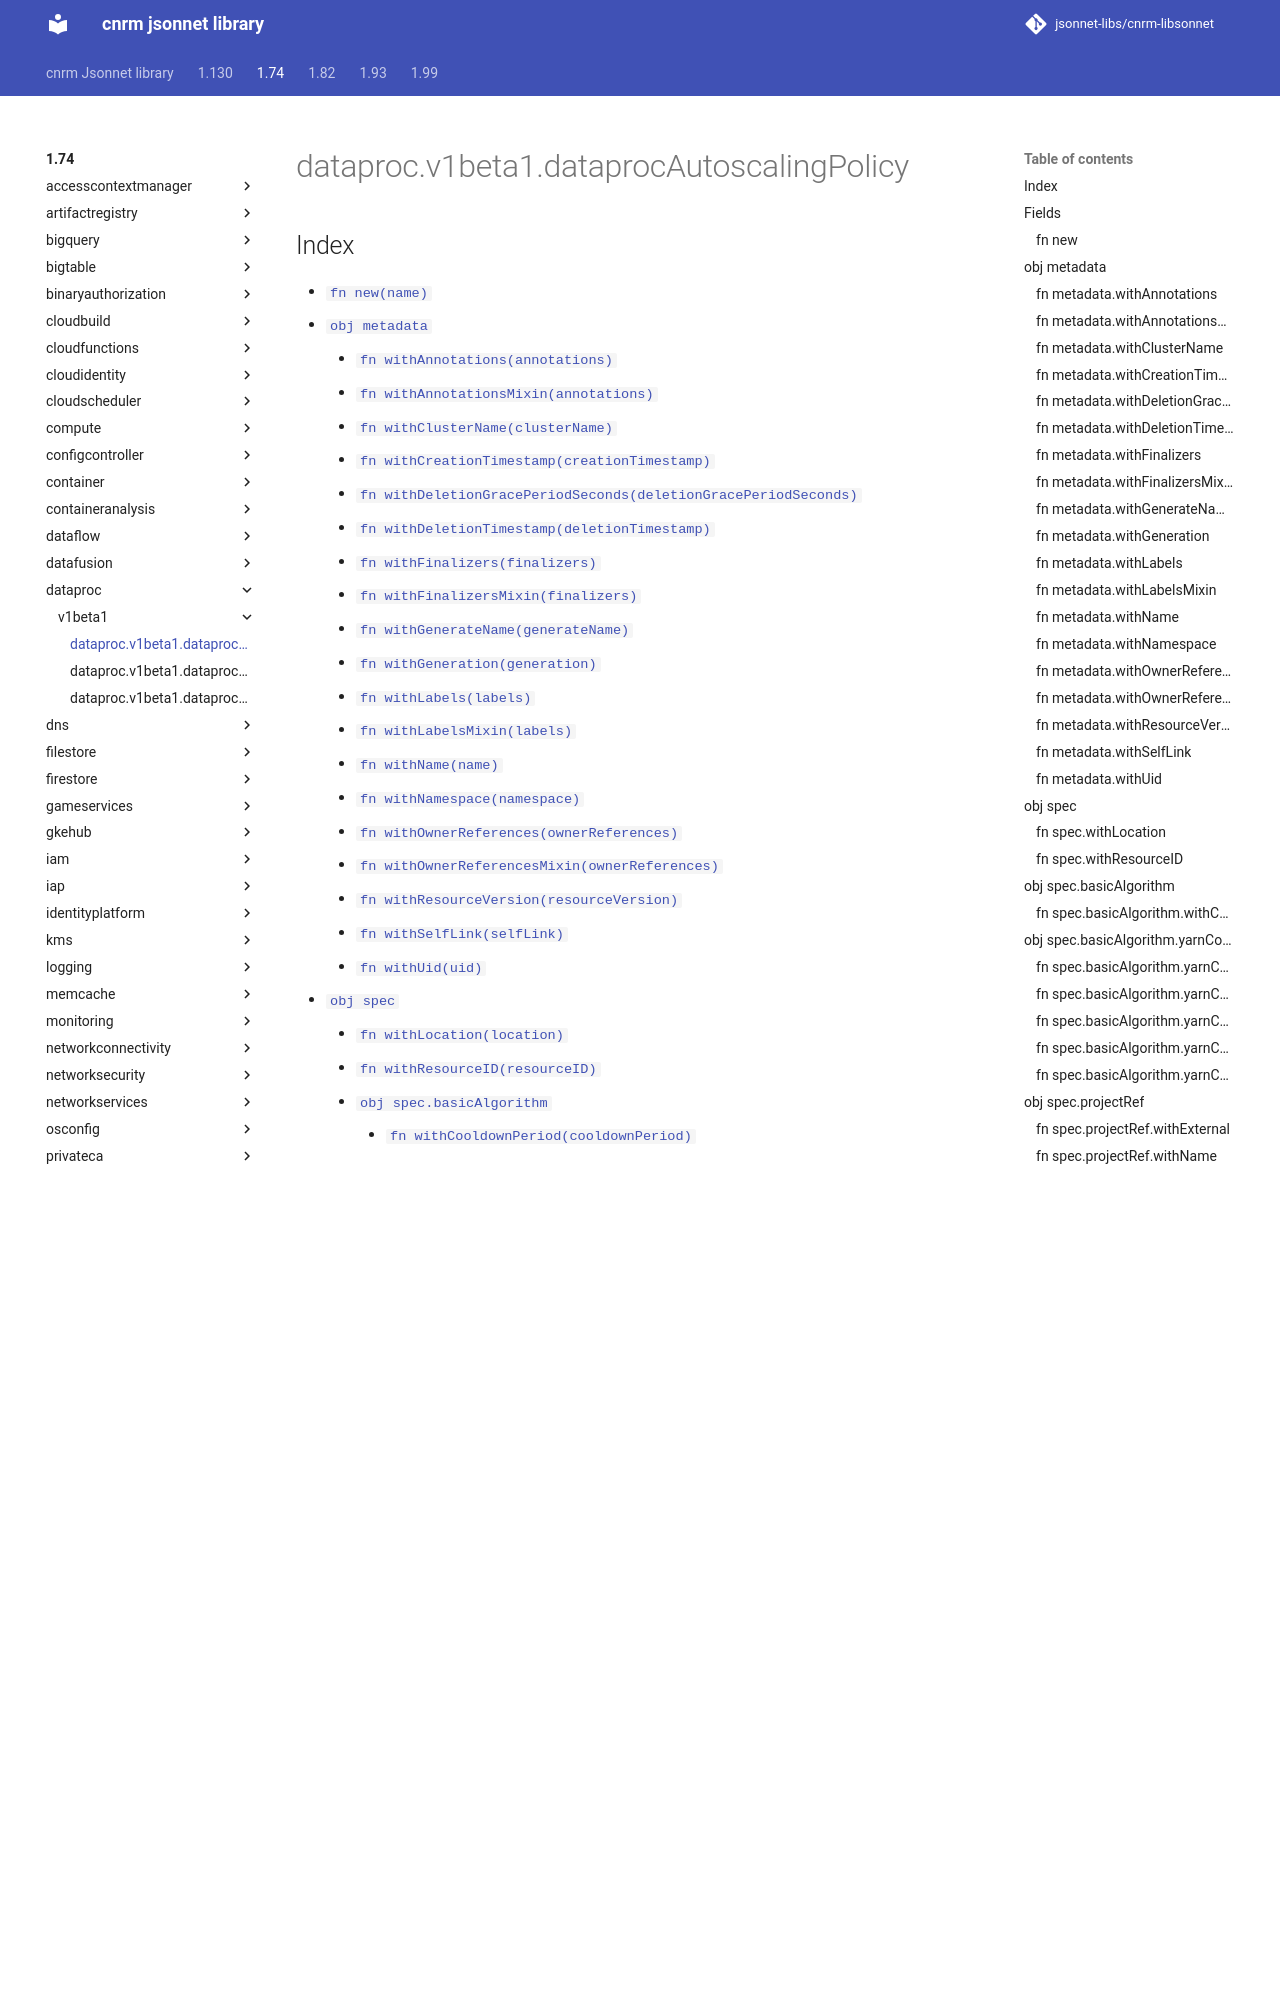

repository: jsonnet-libs/cnrm-libsonnet · page: 1.74/dataproc/v1beta1/dataprocAutoscalingPolicy/index.html · generator: mkdocs

---
permalink: /1.74/dataproc/v1beta1/dataprocAutoscalingPolicy/
---

# dataproc.v1beta1.dataprocAutoscalingPolicy



## Index

* [`fn new(name)`](#fn-new)
* [`obj metadata`](#obj-metadata)
  * [`fn withAnnotations(annotations)`](#fn-metadatawithannotations)
  * [`fn withAnnotationsMixin(annotations)`](#fn-metadatawithannotationsmixin)
  * [`fn withClusterName(clusterName)`](#fn-metadatawithclustername)
  * [`fn withCreationTimestamp(creationTimestamp)`](#fn-metadatawithcreationtimestamp)
  * [`fn withDeletionGracePeriodSeconds(deletionGracePeriodSeconds)`](#fn-metadatawithdeletiongraceperiodseconds)
  * [`fn withDeletionTimestamp(deletionTimestamp)`](#fn-metadatawithdeletiontimestamp)
  * [`fn withFinalizers(finalizers)`](#fn-metadatawithfinalizers)
  * [`fn withFinalizersMixin(finalizers)`](#fn-metadatawithfinalizersmixin)
  * [`fn withGenerateName(generateName)`](#fn-metadatawithgeneratename)
  * [`fn withGeneration(generation)`](#fn-metadatawithgeneration)
  * [`fn withLabels(labels)`](#fn-metadatawithlabels)
  * [`fn withLabelsMixin(labels)`](#fn-metadatawithlabelsmixin)
  * [`fn withName(name)`](#fn-metadatawithname)
  * [`fn withNamespace(namespace)`](#fn-metadatawithnamespace)
  * [`fn withOwnerReferences(ownerReferences)`](#fn-metadatawithownerreferences)
  * [`fn withOwnerReferencesMixin(ownerReferences)`](#fn-metadatawithownerreferencesmixin)
  * [`fn withResourceVersion(resourceVersion)`](#fn-metadatawithresourceversion)
  * [`fn withSelfLink(selfLink)`](#fn-metadatawithselflink)
  * [`fn withUid(uid)`](#fn-metadatawithuid)
* [`obj spec`](#obj-spec)
  * [`fn withLocation(location)`](#fn-specwithlocation)
  * [`fn withResourceID(resourceID)`](#fn-specwithresourceid)
  * [`obj spec.basicAlgorithm`](#obj-specbasicalgorithm)
    * [`fn withCooldownPeriod(cooldownPeriod)`](#fn-specbasicalgorithmwithcooldownperiod)
    * [`obj spec.basicAlgorithm.yarnConfig`](#obj-specbasicalgorithmyarnconfig)
      * [`fn withGracefulDecommissionTimeout(gracefulDecommissionTimeout)`](#fn-specbasicalgorithmyarnconfigwithgracefuldecommissiontimeout)
      * [`fn withScaleDownFactor(scaleDownFactor)`](#fn-specbasicalgorithmyarnconfigwithscaledownfactor)
      * [`fn withScaleDownMinWorkerFraction(scaleDownMinWorkerFraction)`](#fn-specbasicalgorithmyarnconfigwithscaledownminworkerfraction)
      * [`fn withScaleUpFactor(scaleUpFactor)`](#fn-specbasicalgorithmyarnconfigwithscaleupfactor)
      * [`fn withScaleUpMinWorkerFraction(scaleUpMinWorkerFraction)`](#fn-specbasicalgorithmyarnconfigwithscaleupminworkerfraction)
  * [`obj spec.projectRef`](#obj-specprojectref)
    * [`fn withExternal(external)`](#fn-specprojectrefwithexternal)
    * [`fn withName(name)`](#fn-specprojectrefwithname)
    * [`fn withNamespace(namespace)`](#fn-specprojectrefwithnamespace)
  * [`obj spec.secondaryWorkerConfig`](#obj-specsecondaryworkerconfig)
    * [`fn withMaxInstances(maxInstances)`](#fn-specsecondaryworkerconfigwithmaxinstances)
    * [`fn withMinInstances(minInstances)`](#fn-specsecondaryworkerconfigwithmininstances)
    * [`fn withWeight(weight)`](#fn-specsecondaryworkerconfigwithweight)
  * [`obj spec.workerConfig`](#obj-specworkerconfig)
    * [`fn withMaxInstances(maxInstances)`](#fn-specworkerconfigwithmaxinstances)
    * [`fn withMinInstances(minInstances)`](#fn-specworkerconfigwithmininstances)
    * [`fn withWeight(weight)`](#fn-specworkerconfigwithweight)

## Fields

### fn new

```ts
new(name)
```

new returns an instance of DataprocAutoscalingPolicy

## obj metadata

"ObjectMeta is metadata that all persisted resources must have, which includes all objects users must create."
